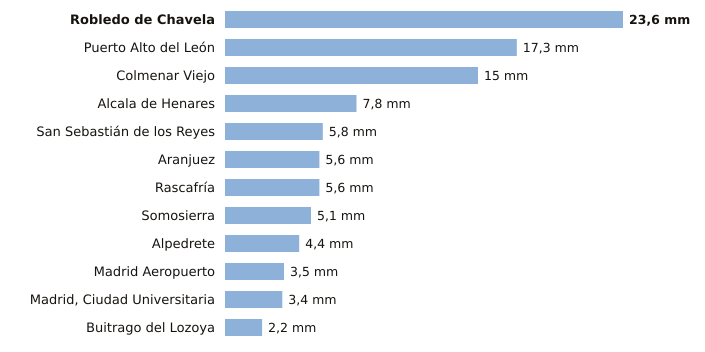

The table this chart was drawn from, first rows:
estacion, provincia, indicativo, mm_6_dias_anteriores, mm_hoy, mm_7_dias, horas_de_hoy
Robledo de Chavela, Madrid, 3338, 23.6, 0.0, 23.6, 2
Puerto Alto del León, Madrid, 3266A, 17.3, 0.0, 17.3, 2
Colmenar Viejo, Madrid, 3191E, 15.0, 0.0, 15.0, 2
Alcala de Henares, Madrid, 3170Y, 7.8, 0.0, 7.8, 2
San Sebastián de los Reyes, Madrid, 3125Y, 5.8, 0.0, 5.8, 1
Aranjuez, Madrid, 3100B, 5.6, 0.0, 5.6, 2
Rascafría, Madrid, 3104Y, 5.6, 0.0, 5.6, 2
Somosierra, Madrid, 3111D, 5.1, 0.0, 5.1, 2
Alpedrete, Madrid, 3268C, 4.4, 0.0, 4.4, 2
Madrid Aeropuerto, Madrid, 3129, 3.5, 0.0, 3.5, 2
Madrid, Ciudad Universitaria, Madrid, 3194U, 3.4, 0.0, 3.4, 2
Buitrago del Lozoya, Madrid, 3110C, 2.2, 0.0, 2.2, 2
